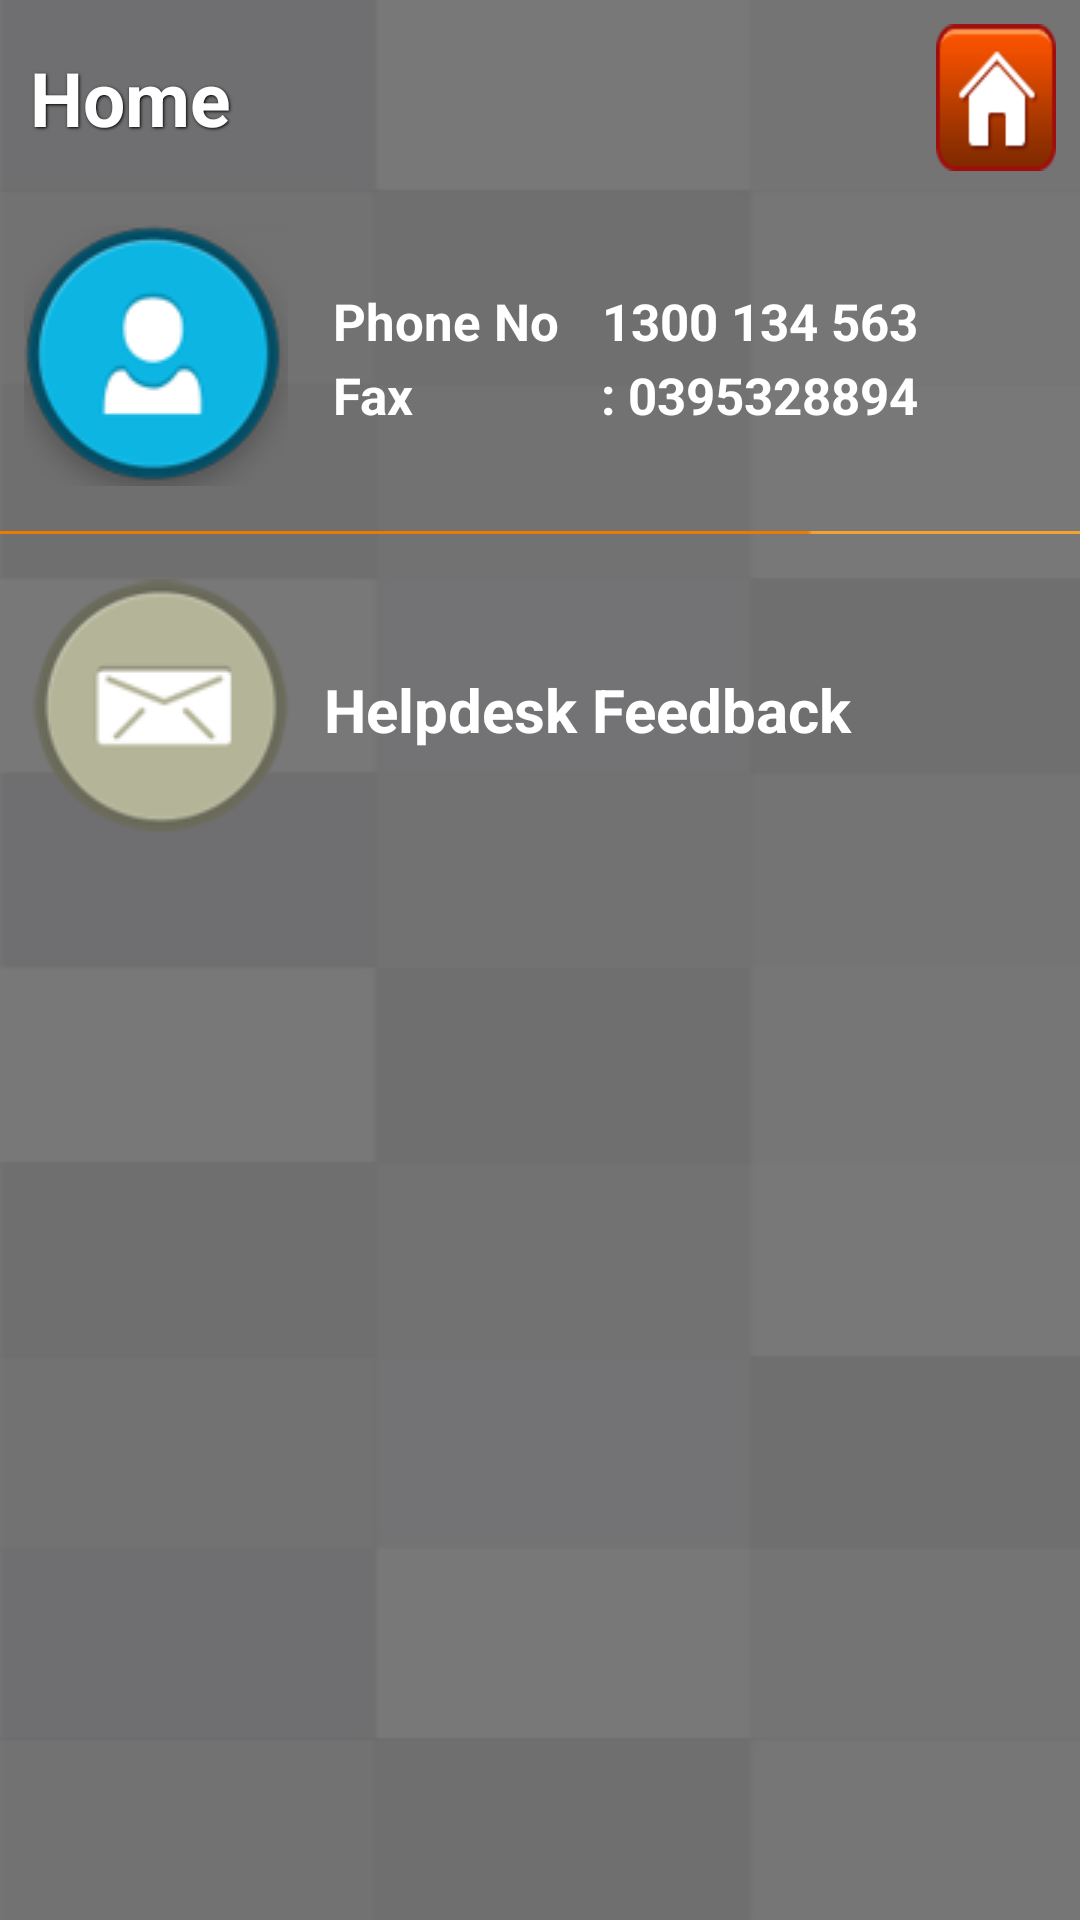

Write the Android layout XML for this screen, with the resource values it uses.
<!-- AndroidManifest.xml: application theme android:Theme.Black.NoTitleBar -->
<!-- res/layout/activity_contact_us_new.xml -->
<?xml version="1.0" encoding="utf-8"?>
<RelativeLayout xmlns:android="http://schemas.android.com/apk/res/android"
    android:id="@+id/container"
    android:layout_width="fill_parent"
    android:layout_height="fill_parent"
    android:background="@drawable/background" >

    <include
        android:id="@+id/home_header"
        android:layout_alignParentTop="true"
        layout="@layout/common_header" />

    <ScrollView
        android:layout_width="fill_parent"
        android:layout_height="wrap_content"
        android:layout_below="@id/home_header" >

        <LinearLayout
            android:layout_width="fill_parent"
            android:layout_height="fill_parent"
            android:orientation="vertical" >

            <LinearLayout
                android:layout_width="fill_parent"
                android:layout_height="wrap_content"
                android:orientation="horizontal" >

                <ImageView
                    android:layout_width="wrap_content"
                    android:layout_height="wrap_content"
                    android:layout_marginBottom="10dp"
                    android:layout_marginLeft="8dp"
                    android:layout_marginRight="10dp"
                    android:layout_marginTop="10dp"
                    android:src="@drawable/user_icon" />

                <LinearLayout
                    android:layout_width="wrap_content"
                    android:layout_height="wrap_content"
                    android:layout_gravity="center"
                    android:orientation="vertical" >

                    <LinearLayout
                        android:layout_width="fill_parent"
                        android:layout_height="wrap_content"
                        android:layout_marginTop="2dp"
                        android:orientation="horizontal" >

                        <TextView
                            android:id="@+id/callim1"
                            android:layout_width="80dp"
                            android:layout_height="wrap_content"
                            android:layout_marginLeft="5dp"
                            android:shadowColor="@android:color/white"
                            android:text="@string/phone_no"
                            android:textColor="@android:color/white"
                            android:textSize="17sp"
                            android:textStyle="bold" />

                        <TextView
                            android:id="@+id/call_detector_inspection"
                            android:layout_width="wrap_content"
                            android:layout_height="wrap_content"
                            android:layout_marginLeft="5dp"
                            android:layout_weight="1"
                            android:gravity="center"
                            android:shadowColor="@android:color/white"
                            android:text="@string/_1300_134_563"
                            android:textColor="@android:color/white"
                            android:textSize="17sp"
                            android:textStyle="bold" />
                    </LinearLayout>
                    
                   
                    
                    

                    <LinearLayout
                        android:layout_width="fill_parent"
                        android:layout_height="wrap_content"
                        android:layout_marginTop="2dp"
                        android:orientation="horizontal" >

                        <TextView
                            android:id="@+id/callim1"
                            android:layout_width="80dp"
                            android:layout_height="wrap_content"
                            android:layout_marginLeft="5dp"
                            android:shadowColor="@android:color/white"
                            android:text="@string/fax"
                            android:textColor="@android:color/white"
                            android:textSize="17sp"
                            android:textStyle="bold" />

                        <TextView
                            android:id="@+id/callim1"
                            android:layout_width="wrap_content"
                            android:layout_height="wrap_content"
                            android:layout_marginLeft="5dp"
                            android:layout_weight="1"
                            android:gravity="center"
                            android:shadowColor="@android:color/white"
                            android:text="@string/_0395328894"
                            android:textColor="@android:color/white"
                            android:textSize="17sp"
                            android:textStyle="bold" />
                    </LinearLayout>
                </LinearLayout>
            </LinearLayout>

            <ImageView
                android:layout_width="fill_parent"
                android:layout_height="wrap_content"
                android:layout_marginBottom="5dp"
                android:layout_marginTop="5dp"
                android:background="@drawable/seperator" />

            <LinearLayout
                android:layout_width="fill_parent"
                android:layout_height="wrap_content"
                android:orientation="horizontal" >

                <ImageView
                    android:id="@+id/mail_image"
                    android:layout_width="wrap_content"
                    android:layout_height="wrap_content"
                    android:layout_marginBottom="10dp"
                    android:layout_marginLeft="10dp"
                    android:layout_marginRight="10dp"
                    android:layout_marginTop="10dp"
                    android:src="@drawable/mail_icon" />

                <LinearLayout
                    android:layout_width="fill_parent"
                    android:layout_height="wrap_content"
                    android:layout_gravity="center"
                    android:gravity="center_vertical"
                    android:orientation="vertical" >

                    <TextView
                        android:id="@+id/mail_txt"
                        android:layout_width="wrap_content"
                        android:layout_height="wrap_content"
                        android:text="@string/helpdesk_feedback"
                        android:textColor="@android:color/white"
                        android:textSize="20sp"
                        android:textStyle="bold" />
                </LinearLayout>
            </LinearLayout>

            <ImageView
                android:layout_width="fill_parent"
                android:layout_height="wrap_content"
                android:layout_marginBottom="5dp"
                android:layout_marginTop="5dp"
                android:visibility="gone"
                android:background="@drawable/seperator" />

            <LinearLayout
                android:visibility="gone"
                android:layout_width="fill_parent"
                android:layout_height="wrap_content"
                android:orientation="horizontal" >

                <ImageView
                    android:id="@+id/linkedin_image"
                    android:layout_width="wrap_content"
                    android:layout_height="wrap_content"
                    android:layout_marginBottom="10dp"
                    android:layout_marginLeft="10dp"
                    android:layout_marginRight="10dp"
                    android:layout_marginTop="10dp"
                    android:src="@drawable/icon_linked" />

                <LinearLayout
                    android:layout_width="fill_parent"
                    android:layout_height="wrap_content"
                    android:layout_gravity="center_vertical"
                    android:orientation="vertical" >

                    <TextView
                        android:id="@+id/linkedin_txt"
                        android:layout_width="wrap_content"
                        android:layout_height="wrap_content"
                        android:layout_marginBottom="5dp"
                        android:layout_marginTop="5dp"
                        android:text="@string/contact_us_via_linkedin"
                        android:textColor="@android:color/white"
                        android:textSize="20sp"
                        android:textStyle="bold" />
                </LinearLayout>
            </LinearLayout>

            <ImageView
                android:visibility="gone"
                android:layout_width="fill_parent"
                android:layout_height="wrap_content"
                android:layout_marginBottom="5dp"
                android:layout_marginTop="5dp"
                android:background="@drawable/seperator" />

            <LinearLayout
                android:visibility="gone"
                android:layout_width="fill_parent"
                android:layout_height="wrap_content"
                android:orientation="horizontal" >

                <ImageView
                    android:id="@+id/twitterinspectionmangerimage"
                    android:layout_width="wrap_content"
                    android:layout_height="wrap_content"
                    android:layout_marginBottom="10dp"
                    android:layout_marginLeft="10dp"
                    android:layout_marginRight="10dp"
                    android:layout_marginTop="10dp"
                    android:src="@drawable/twee_icon" />

                <LinearLayout
                    android:layout_width="fill_parent"
                    android:layout_height="wrap_content"
                    android:layout_gravity="center_vertical"
                    android:orientation="vertical" >

                    <TextView
                        android:id="@+id/twitterinspectionmanger"
                        android:layout_width="wrap_content"
                        android:layout_height="wrap_content"
                        android:layout_marginBottom="5dp"
                        android:layout_marginTop="5dp"
                        android:text="@string/contact_us_via_twitter"
                        android:textColor="@android:color/white"
                        android:textSize="20sp"
                        android:textStyle="bold" />
                </LinearLayout>
            </LinearLayout>
        </LinearLayout>
    </ScrollView>

</RelativeLayout>
<!-- res/layout/common_header.xml (included above) -->
<?xml version="1.0" encoding="utf-8"?>
<RelativeLayout xmlns:android="http://schemas.android.com/apk/res/android"
    android:id="@+id/common_header"
    android:layout_width="fill_parent"
    android:layout_height="@dimen/common_top_header"
    android:background="@drawable/reorder_btn" >

    <Button
        android:id="@+id/home_btn"
        android:layout_width="wrap_content"
        android:layout_height="wrap_content"
        android:layout_alignParentRight="true"
        android:layout_centerVertical="true"
        android:layout_margin="8dp"
        android:background="@drawable/button_selector_im_menu_icon_home"
        android:onClick="buttonClick"
        android:padding="20dp"
        android:shadowColor="@android:color/black"
        android:shadowDx="1"
        android:shadowDy="1"
        android:shadowRadius="2"
        android:textColor="@android:color/white"
        android:textSize="@dimen/top_header_text_size"
        android:textStyle="bold" />

    <TextView
        android:id="@+id/title_txt"
        android:layout_width="wrap_content"
        android:layout_height="wrap_content"
        android:layout_alignParentLeft="true"
        android:layout_centerVertical="true"
        android:layout_marginLeft="10dp"
        android:layout_toLeftOf="@id/home_btn"
        android:shadowColor="@android:color/black"
        android:shadowDx="1"
        android:shadowDy="1"
        android:shadowRadius="2"
        android:singleLine="true"
        android:text="@string/home"
        android:textColor="@android:color/white"
        android:textSize="@dimen/top_header_text_size"
        android:textStyle="bold" />

</RelativeLayout>
<!-- resources referenced by this layout -->
<resources>
  <dimen name="common_top_header">55dp</dimen>
  <dimen name="top_header_text_size">23sp</dimen>
  <!-- drawable background: png bitmap (drawable-hdpi, 5347 bytes) -->
  <!-- drawable button_selector_im_menu_icon_home (drawable-mdpi) -->
  <?xml version="1.0" encoding="utf-8"?>
  
  <selector xmlns:android="http://schemas.android.com/apk/res/android">
  
      <item android:drawable="@drawable/home_icon" android:state_focused="true" android:state_pressed="false"/>
      <item android:drawable="@drawable/gradient_home_btn" android:state_focused="true" android:state_pressed="true"/>
      <item android:drawable="@drawable/gradient_home_btn" android:state_focused="false" android:state_pressed="true"/>
      <item android:drawable="@drawable/home_icon"/>
  
  </selector>
  <!-- drawable icon_linked: png bitmap (drawable-mdpi, 10027 bytes) -->
  <!-- drawable mail_icon: png bitmap (drawable-mdpi, 7803 bytes) -->
  <!-- drawable reorder_btn: png bitmap (drawable-xlarge, 2075 bytes) -->
  <!-- drawable seperator: png bitmap (drawable-mdpi, 81 bytes) -->
  <!-- drawable twee_icon: png bitmap (drawable-mdpi, 8663 bytes) -->
  <!-- drawable user_icon: png bitmap (drawable-mdpi, 10119 bytes) -->
  <string name="_0395328894">" : 0395328894"</string>
  <string name="_1300_134_563">" 1300 134 563"</string>
  <string name="contact_us_via_linkedin">Contact us via Linkedin</string>
  <string name="contact_us_via_twitter">Contact us via Twitter</string>
  <string name="fax">Fax</string>
  <string name="helpdesk_feedback">Helpdesk Feedback</string>
  <string name="home">Home</string>
  <string name="phone_no">Phone No</string>
  <!-- drawable home_icon: png bitmap (drawable-large, 2886 bytes) -->
  <!-- drawable gradient_home_btn (drawable-mdpi) -->
  <?xml version="1.0" encoding="utf-8"?>
  
  <layer-list xmlns:android="http://schemas.android.com/apk/res/android" >
  
      <item>
          <bitmap android:src="@drawable/home_icon" />
      </item>
      <item>
          <shape xmlns:android="http://schemas.android.com/apk/res/android" >
              <gradient
                  android:angle="90"
                  android:centerColor="#880d0d0f"
                  android:endColor="#885d5d5e"
                  android:startColor="#880f0f10" />
          </shape>
      </item>
  
  </layer-list>
</resources>
